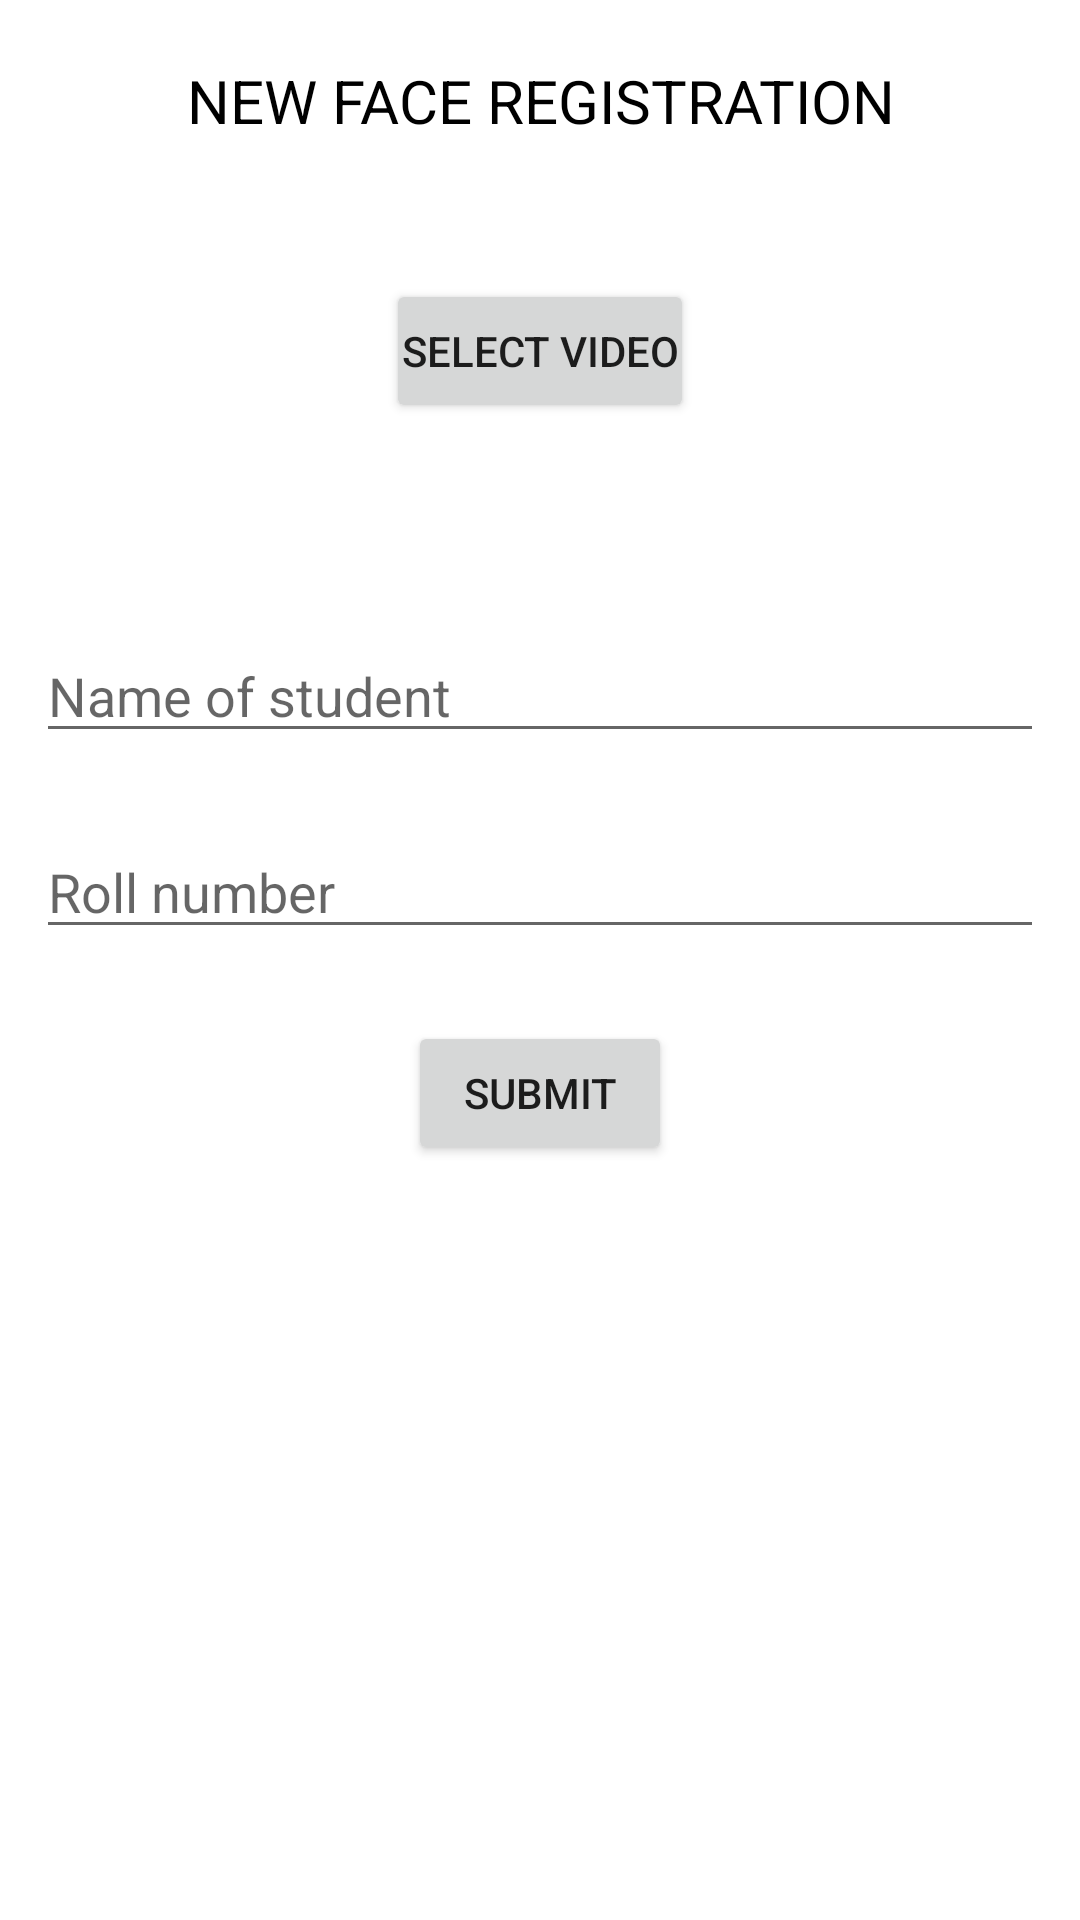

Layout XML and referenced resources for this Android screen:
<!-- AndroidManifest.xml: application theme Theme.Facerecog -->
<!-- res/layout/activity_newface.xml -->
<?xml version="1.0" encoding="utf-8"?>
<LinearLayout xmlns:app="http://schemas.android.com/apk/res-auto"
    xmlns:tools="http://schemas.android.com/tools"
    xmlns:android="http://schemas.android.com/apk/res/android"
    android:layout_width="match_parent"
    android:layout_height="match_parent"
    android:orientation="vertical"

    tools:context=".ActivityNewface">

    <TextView
        android:layout_width="wrap_content"
        android:layout_height="wrap_content"
        android:paddingTop="20dp"
        android:paddingBottom="10dp"
        android:text="NEW FACE REGISTRATION"
        android:layout_gravity="center_horizontal"
        android:textAlignment="center"
        android:textSize="20dp"
        android:textColor="@color/black"
        tools:layout_editor_absoluteX="177dp"
        tools:layout_editor_absoluteY="215dp"
        android:layout_marginBottom="16dp"
        />

    <Button
        android:id="@+id/buttonvideo"
        android:layout_width="wrap_content"
        android:layout_height="wrap_content"
        android:text="Select video"
        android:layout_alignParentEnd="true"
        android:layout_gravity="center_horizontal"
        android:padding="5dp"
        android:layout_marginTop="20dp"
        />

    

    <TextView
        android:id="@+id/selected_video_text_view"
        android:layout_width="wrap_content"
        android:layout_height="wrap_content"
        android:paddingTop="20dp"
        android:paddingBottom="15dp"
        android:text="Video selected"
        android:textColor="@color/black"
        android:layout_gravity="center_horizontal"
        android:textSize="16sp"
        android:visibility="invisible"/>

    <EditText
        android:id="@+id/editText1"
        android:layout_width="match_parent"
        android:layout_height="wrap_content"
        android:hint="Name of student"
        android:inputType="text"
        android:layout_margin="12dp"
        android:layout_marginBottom="12dp"
        android:layout_marginTop="12dp"
        />

    <EditText
        android:id="@+id/editText2"
        android:layout_width="match_parent"
        android:layout_height="wrap_content"
        android:hint="Roll number"
        android:inputType="text"
        android:layout_margin="12dp"
        android:layout_marginBottom="12dp"/>

    <Button
        android:id="@+id/buttonsubmit"
        android:layout_width="wrap_content"
        android:layout_height="wrap_content"
        android:layout_alignParentEnd="true"
        android:layout_gravity="center_horizontal"
        android:text="Submit"
        android:layout_marginTop="12dp"
        />

    <ImageView
        android:layout_width="wrap_content"
        android:layout_height="500dp"
        android:src="@drawable/blue_abstract_triangles_png_picture_15"

        />
    

</LinearLayout>
<!-- resources referenced by this layout -->
<resources>
  <color name="black">#FF000000</color>
  <style name="Theme.Facerecog" parent="Theme.MaterialComponents.DayNight.DarkActionBar">
          
          <item name="colorPrimary">@color/purple_500</item>
          <item name="colorPrimaryVariant">@color/purple_700</item>
          <item name="colorOnPrimary">@color/white</item>
          
          <item name="colorSecondary">@color/teal_200</item>
          <item name="colorSecondaryVariant">@color/teal_700</item>
          <item name="colorOnSecondary">@color/black</item>
          
          <item name="android:statusBarColor">?attr/colorPrimaryVariant</item>
          
      </style>
  <color name="purple_500">#FF6200EE</color>
  <color name="purple_700">#FF3700B3</color>
  <color name="white">#FFFFFFFF</color>
  <color name="teal_200">#FF03DAC5</color>
  <color name="teal_700">#FF018786</color>
</resources>
